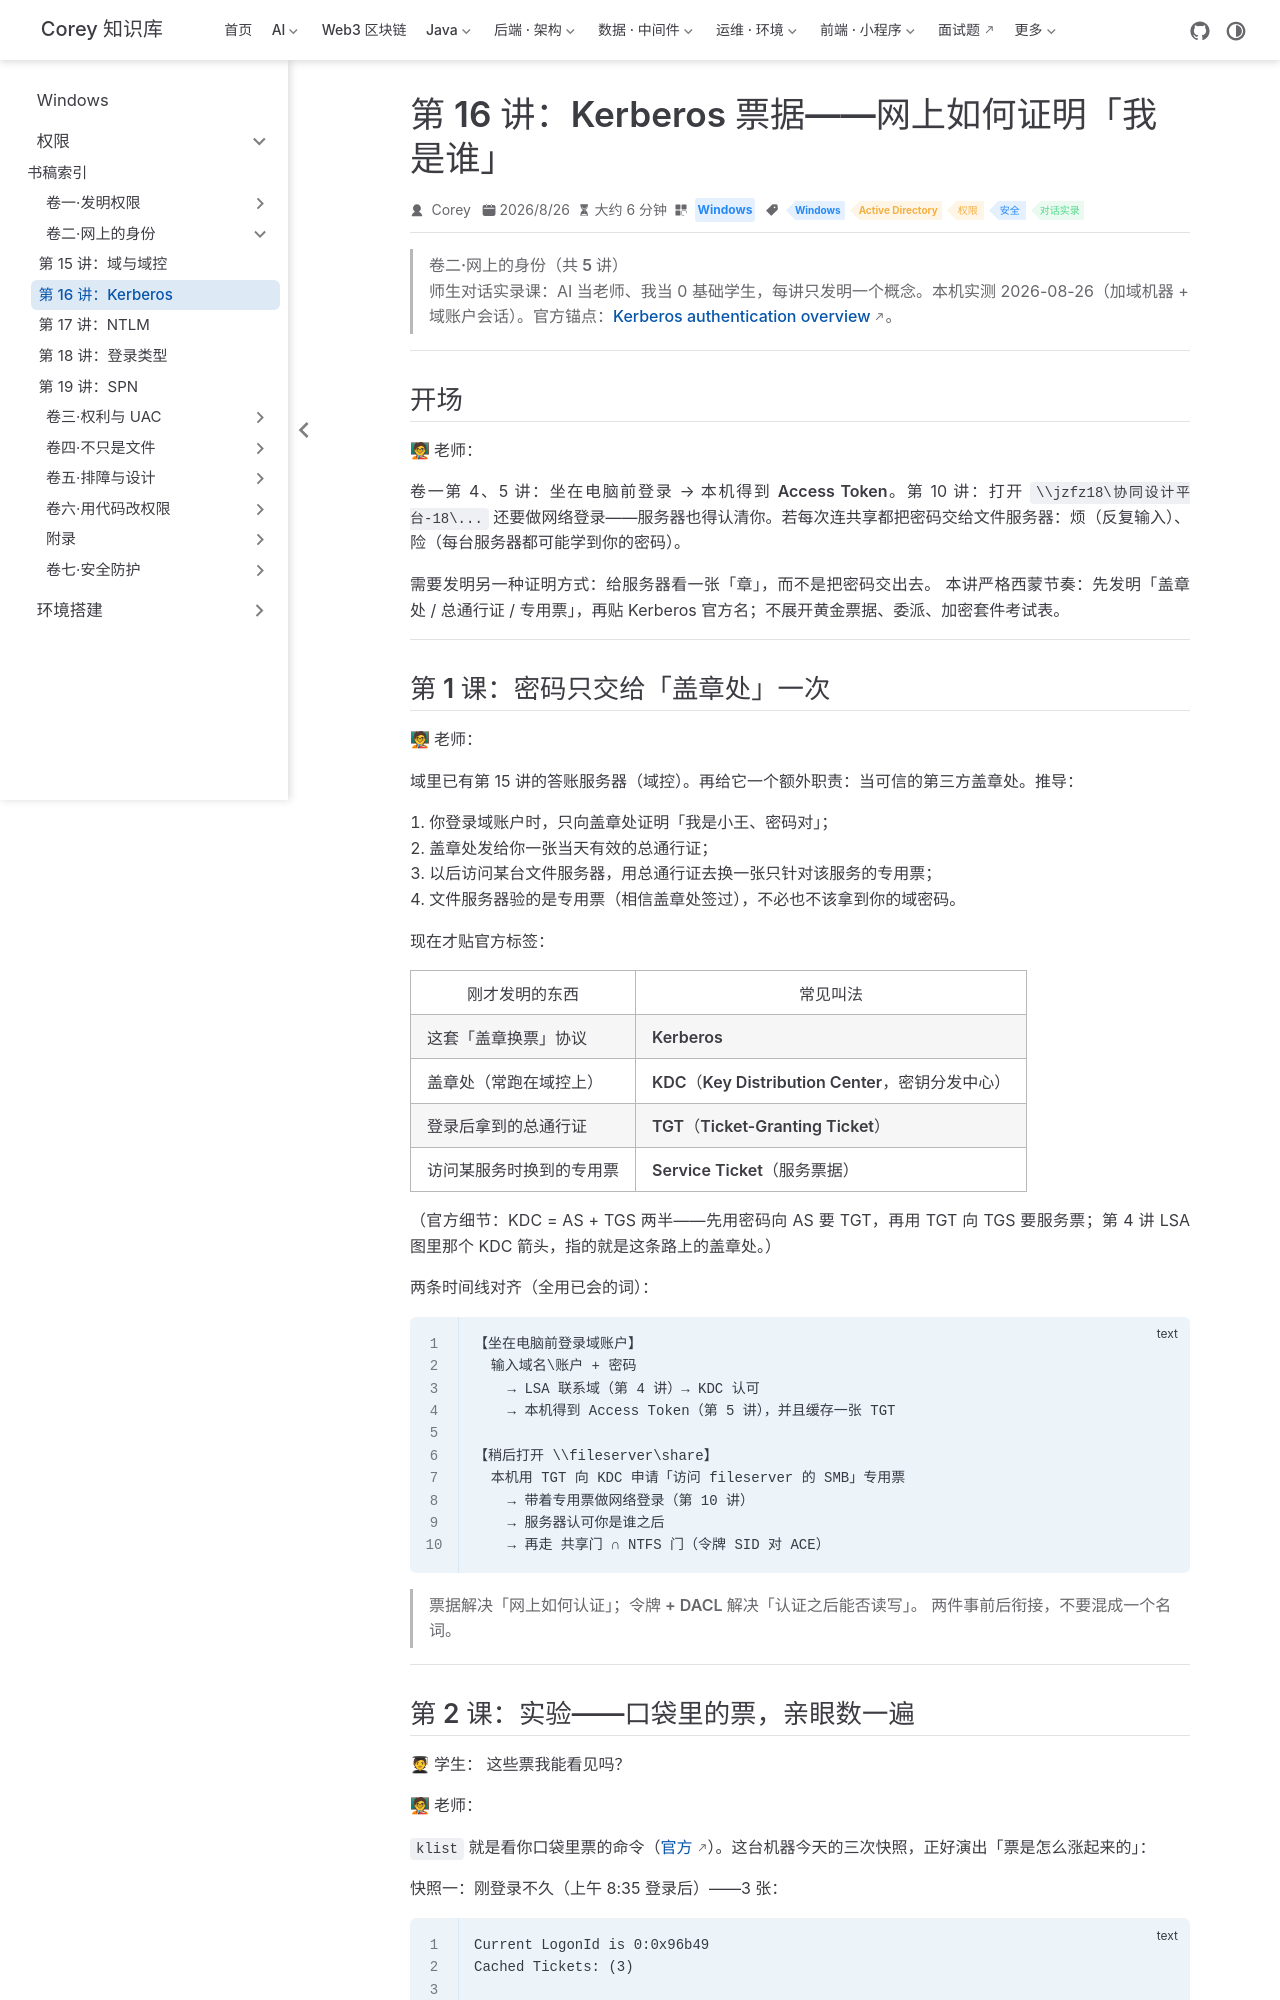

repository: code-corey/code-corey.github.io · page: Windows/permissions/vol2-identity/02-kerberos.html · generator: jekyll

---
title: "第 16 讲：Kerberos 票据——网上如何证明「我是谁」"
sidebarGroup: "卷二·网上的身份"
shortTitle: "第 16 讲：Kerberos"
order: 2
date: 2026-08-26T00:00:00.000Z
category: "Windows"
tag:
  - "Windows"
  - "Active Directory"
  - "权限"
  - "安全"
  - "对话实录"
description: 师生对话实录课：密码只交给盖章处一次——发明 TGT 总通行证与服务票据专用票。本机 klist 实拍票据缓存从登录时的 3 张涨到干活后的 8 张，逐字段读一张真 TGT（AES-256、10 小时寿命、Kdc Called），并看 LDAP 查询如何让口袋里多出服务票。
---

# 第 16 讲：Kerberos 票据——网上如何证明「我是谁」

> **卷二·网上的身份（共 5 讲）**
> 师生对话实录课：AI 当老师、我当 0 基础学生，每讲只发明一个概念。本机实测 2026-08-26（加域机器 + 域账户会话）。官方锚点：[Kerberos authentication overview](https://learn.microsoft.com/en-us/windows-server/security/kerberos/kerberos-authentication-overview)。

---

## 开场

**🧑🏫 老师：**

卷一第 4、5 讲：坐在电脑前登录 → 本机得到 **Access Token**。第 10 讲：打开 `\\jzfz18\协同设计平台-18\...` 还要做**网络登录**——服务器也得认清你。若每次连共享都把**密码**交给文件服务器：烦（反复输入）、险（每台服务器都可能学到你的密码）。

需要发明另一种证明方式：**给服务器看一张「章」，而不是把密码交出去。** 本讲严格西蒙节奏：先发明「盖章处 / 总通行证 / 专用票」，再贴 Kerberos 官方名；不展开黄金票据、委派、加密套件考试表。

---

## 第 1 课：密码只交给「盖章处」一次

**🧑🏫 老师：**

域里已有第 15 讲的**答账服务器（域控）**。再给它一个额外职责：当**可信的第三方盖章处**。推导：

1. 你登录域账户时，只向盖章处证明「我是小王、密码对」；
2. 盖章处发给你一张**当天有效的总通行证**；
3. 以后访问某台文件服务器，用总通行证去换一张**只针对该服务的专用票**；
4. 文件服务器验的是专用票（相信盖章处签过），**不必**也不该拿到你的域密码。

**现在才贴官方标签**：

| 刚才发明的东西 | 常见叫法 |
|----------------|----------|
| 这套「盖章换票」协议 | **Kerberos** |
| 盖章处（常跑在域控上） | **KDC（Key Distribution Center，密钥分发中心）** |
| 登录后拿到的总通行证 | **TGT（Ticket-Granting Ticket）** |
| 访问某服务时换到的专用票 | **Service Ticket（服务票据）** |

（官方细节：KDC = AS + TGS 两半——先用密码向 AS 要 TGT，再用 TGT 向 TGS 要服务票；第 4 讲 LSA 图里那个 KDC 箭头，指的就是这条路上的盖章处。）

两条时间线对齐（全用已会的词）：

```text
【坐在电脑前登录域账户】
  输入域名\账户 + 密码
    → LSA 联系域（第 4 讲）→ KDC 认可
    → 本机得到 Access Token（第 5 讲），并且缓存一张 TGT

【稍后打开 \\fileserver\share】
  本机用 TGT 向 KDC 申请「访问 fileserver 的 SMB」专用票
    → 带着专用票做网络登录（第 10 讲）
    → 服务器认可你是谁之后
    → 再走 共享门 ∩ NTFS 门（令牌 SID 对 ACE）
```

> **票据解决「网上如何认证」；令牌 + DACL 解决「认证之后能否读写」。** 两件事前后衔接，不要混成一个名词。

---
